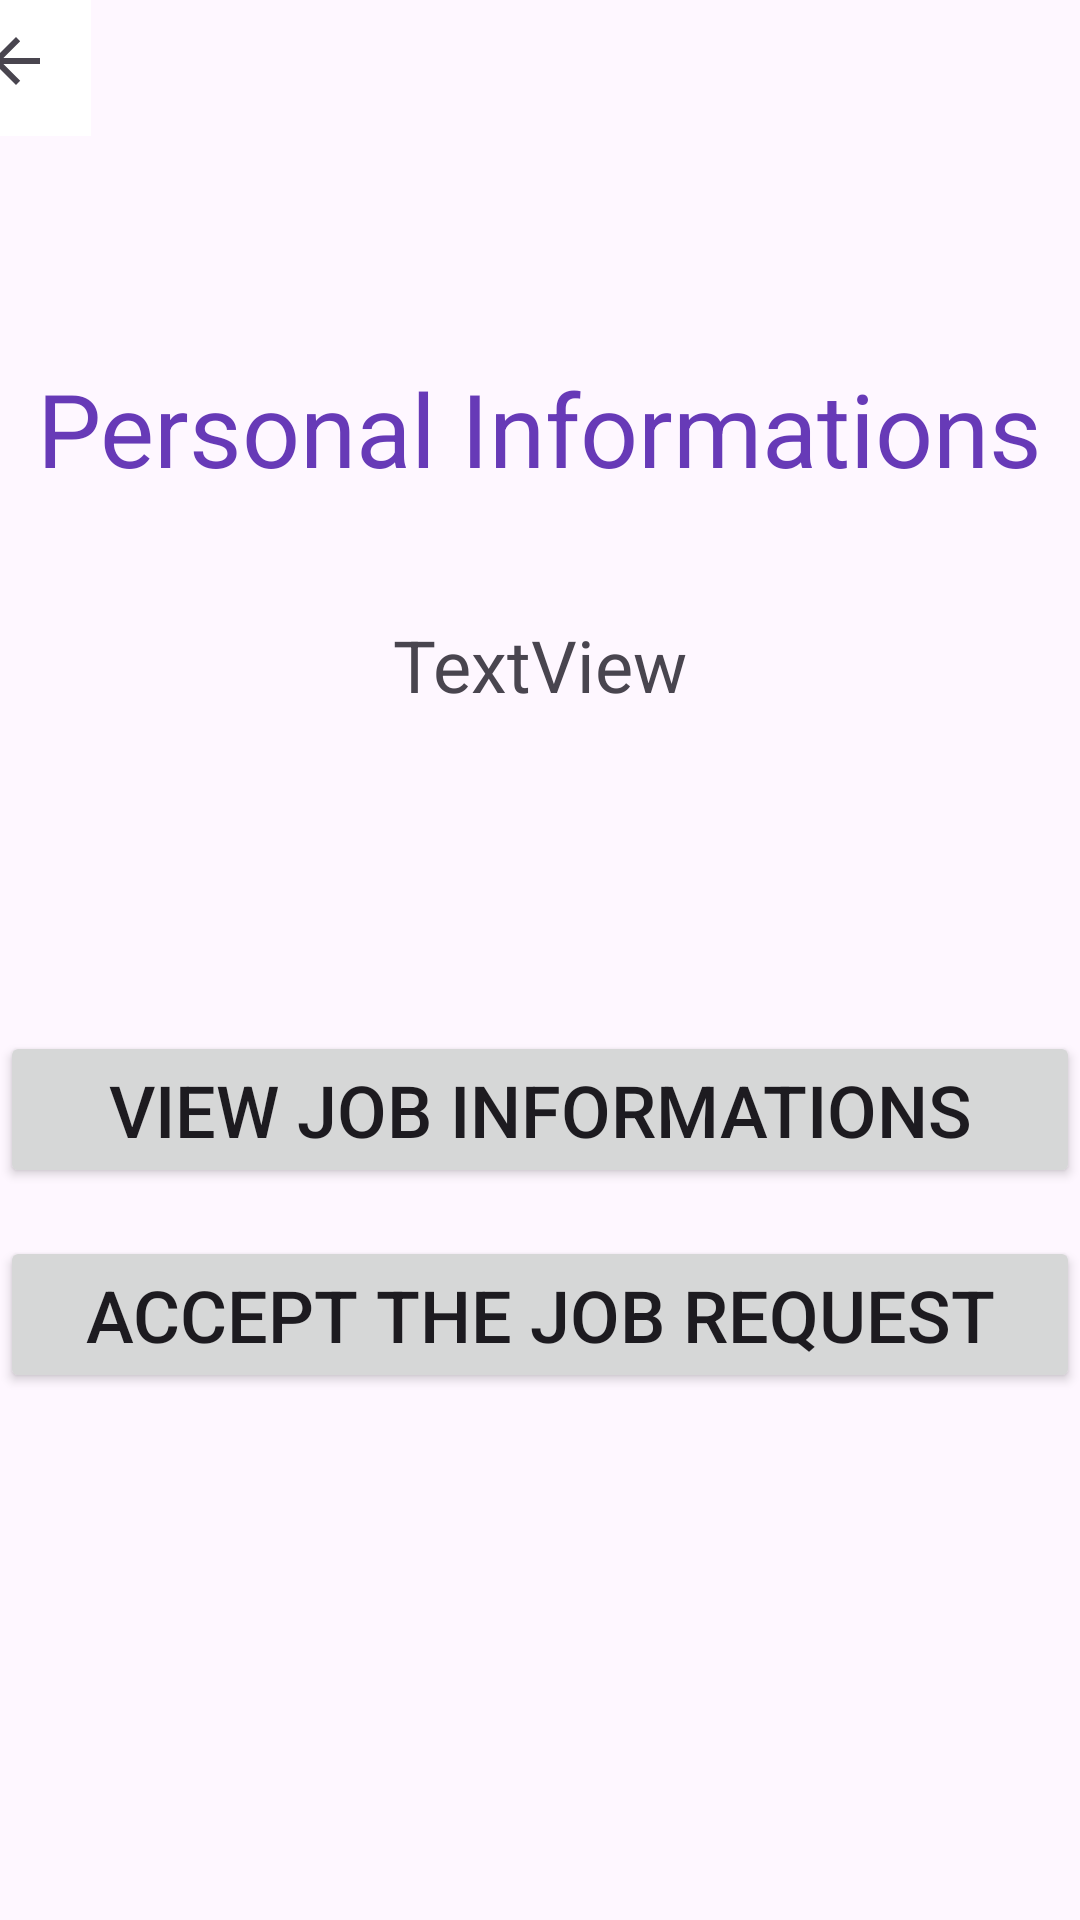

Produce the Android XML layout that renders to this screen, including the resource entries it uses.
<!-- AndroidManifest.xml: application theme Theme.CoffeeHunter -->
<!-- res/layout/activity_owner_request_detail_screen.xml -->
<?xml version="1.0" encoding="utf-8"?>
<androidx.constraintlayout.widget.ConstraintLayout xmlns:android="http://schemas.android.com/apk/res/android"
    xmlns:app="http://schemas.android.com/apk/res-auto"
    xmlns:tools="http://schemas.android.com/tools"
    android:layout_width="match_parent"
    android:layout_height="match_parent"
    tools:context=".OwnerRequestDetailScreen">

    <TextView
        android:id="@+id/ownerRequestDetailTitle"
        android:layout_width="wrap_content"
        android:layout_height="wrap_content"
        android:layout_marginStart="16dp"
        android:layout_marginTop="120dp"
        android:layout_marginEnd="16dp"
        android:layout_marginBottom="40dp"
        android:text="Personal Informations"
        android:textColor="#673AB7"
        android:textSize="34sp"
        app:layout_constraintBottom_toTopOf="@+id/ownerRequestDetailText"
        app:layout_constraintEnd_toEndOf="parent"
        app:layout_constraintStart_toStartOf="parent"
        app:layout_constraintTop_toTopOf="parent" />

    <TextView
        android:id="@+id/ownerRequestDetailText"
        android:layout_width="wrap_content"
        android:layout_height="wrap_content"
        android:layout_marginTop="40dp"
        android:layout_marginBottom="20dp"
        android:text="TextView"
        android:textSize="24sp"
        app:layout_constraintBottom_toTopOf="@+id/linearLayout3"
        app:layout_constraintEnd_toEndOf="@+id/ownerRequestDetailTitle"
        app:layout_constraintStart_toStartOf="@+id/ownerRequestDetailTitle"
        app:layout_constraintTop_toBottomOf="@+id/ownerRequestDetailTitle" />

    <LinearLayout
        android:id="@+id/linearLayout"
        android:layout_width="match_parent"
        android:layout_height="100dp"
        android:layout_marginTop="5dp"
        android:layout_marginBottom="122dp"
        android:orientation="vertical"
        app:layout_constraintBottom_toBottomOf="parent"
        app:layout_constraintEnd_toEndOf="@+id/ownerRequestDetailViewButton"
        app:layout_constraintStart_toStartOf="@+id/ownerRequestDetailViewButton"
        app:layout_constraintTop_toBottomOf="@+id/ownerRequestDetailViewButton">

        <Button
            android:id="@+id/ownerRequestDetailAcceptButton"
            android:layout_width="match_parent"
            android:layout_height="wrap_content"
            android:text="Accept the job request"
            android:textSize="24sp" />

        <Button
            android:id="@+id/ownerRequestDetailRefuseButton"
            android:layout_width="match_parent"
            android:layout_height="wrap_content"
            android:text="Refuse the job request"
            android:textSize="24sp"
            android:visibility="gone" />
    </LinearLayout>

    <Button
        android:id="@+id/ownerRequestDetailViewButton"
        android:layout_width="match_parent"
        android:layout_height="wrap_content"
        android:layout_marginTop="100dp"
        android:layout_marginBottom="5dp"
        android:text="View job informations"
        android:textSize="24sp"
        app:layout_constraintBottom_toTopOf="@+id/linearLayout"
        app:layout_constraintEnd_toEndOf="@+id/ownerRequestDetailText"
        app:layout_constraintStart_toStartOf="@+id/ownerRequestDetailText"
        app:layout_constraintTop_toBottomOf="@+id/ownerRequestDetailText" />

    <ImageButton
        android:id="@+id/ownerRequestDetailBackButton"
        android:layout_width="50dp"
        android:layout_height="50dp"
        android:layout_marginEnd="350dp"
        android:layout_marginBottom="600dp"
        android:background="#FFFFFF"
        app:layout_constraintBottom_toBottomOf="parent"
        app:layout_constraintEnd_toEndOf="parent"
        app:layout_constraintStart_toStartOf="parent"
        app:layout_constraintTop_toTopOf="parent"
        app:srcCompat="?attr/actionModeCloseDrawable" />
</androidx.constraintlayout.widget.ConstraintLayout>
<!-- resources referenced by this layout -->
<resources>
  <style name="Theme.CoffeeHunter" parent="Base.Theme.CoffeeHunter" />
  <style name="Base.Theme.CoffeeHunter" parent="Theme.Material3.DayNight.NoActionBar">
          
          
      </style>
</resources>
